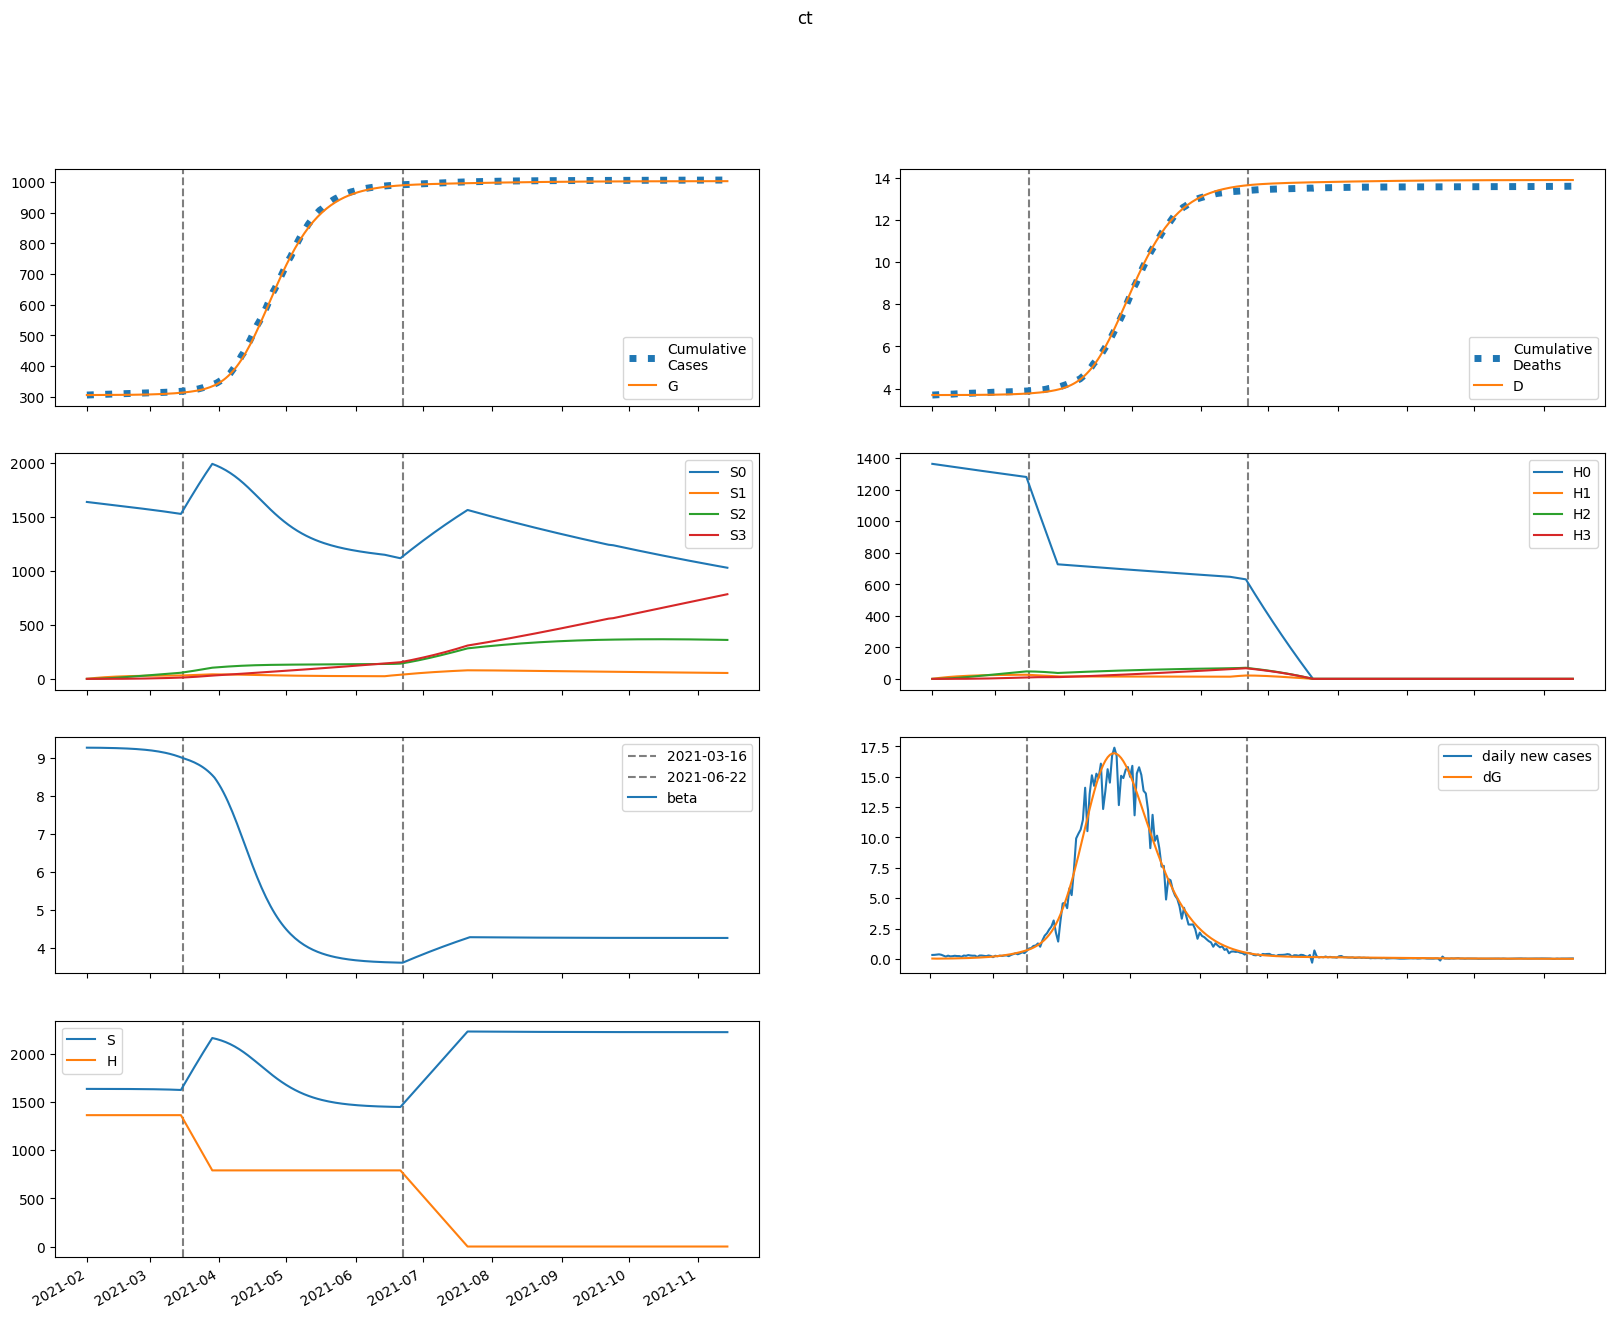

Values plotted in this chart, from the file beside it:
series, 2021-02-01, 2021-02-02, 2021-02-03, 2021-02-04, 2021-02-05, 2021-02-06, 2021-02-07, 2021-02-08, 2021-02-09, 2021-02-10, 2021-02-11, 2021-02-12, 2021-02-13, 2021-02-14, 2021-02-15, 2021-02-16, 2021-02-17, 2021-02-18, 2021-02-19, 2021-02-20, 2021-02-21, 2021-02-22, 2021-02-23
S, 1636439, 1636439, 1636421, 1636396, 1636367, 1636334, 1636299, 1636259, 1636215, 1636168, 1636115, 1636057, 1635993, 1635923, 1635846, 1635761, 1635668, 1635566, 1635453, 1635330, 1635194, 1635045, 1634882
E, 113.2, 83.28, 79.1, 83.15, 90.22, 98.82, 108.5, 119.3, 131.3, 144.4, 158.8, 174.7, 192.2, 211.4, 232.4, 255.6, 281, 308.9, 339.4, 373, 409.7, 450, 494.1
I, 0.1405, 27.08, 37.45, 43.19, 47.88, 52.61, 57.74, 63.38, 69.63, 76.52, 84.13, 92.52, 101.8, 111.9, 123.1, 135.4, 148.9, 163.7, 180, 197.8, 217.4, 238.9, 262.5
A, 0.01564, 3.016, 4.623, 5.798, 6.845, 7.87, 8.919, 10.02, 11.18, 12.43, 13.77, 15.23, 16.82, 18.56, 20.46, 22.53, 24.81, 27.31, 30.04, 33.04, 36.33, 39.94, 43.89
IH, 0.0, 0.02207, 4.266, 8.301, 11.49, 14.03, 16.22, 18.26, 20.31, 22.45, 24.74, 27.24, 29.97, 32.97, 36.27, 39.89, 43.88, 48.25, 53.06, 58.35, 64.15, 70.51, 77.49
IN, 0.02718, 0.05276, 5.289, 12.22, 19.85, 27.94, 36.46, 45.47, 55.04, 65.26, 76.2, 87.96, 100.7, 114.4, 129.3, 145.4, 163, 182.2, 203, 225.8, 250.7, 278, 307.7
D, 3701, 3701, 3701, 3701, 3701, 3701, 3702, 3702, 3702, 3702, 3703, 3703, 3703, 3704, 3704, 3705, 3705, 3706, 3707, 3707, 3708, 3709, 3710
R, 0.0, 0.004736, 0.6204, 3.646, 9.007, 16.37, 25.47, 36.21, 48.56, 62.56, 78.31, 95.95, 115.6, 137.5, 161.8, 188.7, 218.6, 251.6, 288, 328.3, 372.7, 421.7, 475.7
G, 305367, 305394, 305414, 305433, 305453, 305474, 305498, 305524, 305552, 305583, 305618, 305656, 305697, 305743, 305793, 305849, 305910, 305977, 306051, 306131, 306220, 306318, 306425
H, 1363916, 1363916, 1363916, 1363916, 1363916, 1363916, 1363916, 1363916, 1363916, 1363916, 1363916, 1363916, 1363916, 1363916, 1363916, 1363916, 1363916, 1363916, 1363916, 1363916, 1363916, 1363916, 1363916
S0, 1636439, 1633984, 1631516, 1629043, 1626571, 1624099, 1621627, 1619155, 1616684, 1614211, 1611738, 1609263, 1606786, 1604307, 1601825, 1599339, 1596848, 1594353, 1591851, 1589342, 1586826, 1584300, 1581764
E0, 113.2, 83.28, 79.08, 83.05, 90.03, 98.49, 108.1, 118.7, 130.4, 143.2, 157.4, 172.9, 190, 208.8, 229.4, 252, 276.8, 303.9, 333.7, 366.4, 402.2, 441.3, 484.2
I0, 0.1405, 27.08, 37.45, 43.18, 47.85, 52.55, 57.62, 63.19, 69.34, 76.13, 83.6, 91.83, 100.9, 110.8, 121.8, 133.8, 147, 161.5, 177.4, 194.8, 213.9, 234.8, 257.8
A0, 0.01564, 3.016, 4.623, 5.797, 6.842, 7.863, 8.904, 9.991, 11.14, 12.37, 13.7, 15.14, 16.7, 18.4, 20.26, 22.3, 24.53, 26.97, 29.64, 32.57, 35.78, 39.3, 43.15
IH0, 0.0, 0.02207, 4.266, 8.301, 11.49, 14.03, 16.2, 18.23, 20.26, 22.38, 24.64, 27.1, 29.78, 32.73, 35.96, 39.51, 43.41, 47.69, 52.4, 57.56, 63.22, 69.43, 76.24
IN0, 0.02718, 0.05276, 5.289, 12.22, 19.85, 27.93, 36.45, 45.43, 54.97, 65.13, 76, 87.68, 100.3, 113.8, 128.5, 144.5, 161.8, 180.7, 201.2, 223.6, 248.1, 274.8, 303.9
D0, 3701, 3701, 3701, 3701, 3701, 3701, 3702, 3702, 3702, 3702, 3703, 3703, 3703, 3704, 3704, 3705, 3705, 3706, 3707, 3707, 3708, 3709, 3710
R0, 0.0, 0.004736, 0.6204, 3.646, 9.007, 16.36, 25.47, 36.2, 48.53, 62.5, 78.2, 95.77, 115.3, 137.1, 161.2, 188, 217.5, 250.2, 286.3, 326.1, 369.9, 418.3, 471.5
G0, 305367, 305394, 305414, 305433, 305453, 305474, 305497, 305523, 305552, 305583, 305617, 305654, 305696, 305741, 305791, 305845, 305905, 305971, 306044, 306124, 306211, 306307, 306412
H0, 1363916, 1361871, 1359828, 1357788, 1355751, 1353718, 1351687, 1349660, 1347635, 1345614, 1343595, 1341580, 1339567, 1337558, 1335552, 1333548, 1331548, 1329551, 1327556, 1325565, 1323577, 1321591, 1319609
S1, 0.0, 2455, 4730, 6840, 8794, 10606, 12284, 13839, 15279, 16612, 17846, 18988, 20045, 21023, 21926, 22762, 23534, 24246, 24904, 25511, 26071, 26586, 27061
E1, 0.0, 0.0, 0.02684, 0.09201, 0.1893, 0.3139, 0.4636, 0.6381, 0.8377, 1.064, 1.318, 1.603, 1.921, 2.274, 2.666, 3.101, 3.582, 4.114, 4.702, 5.351, 6.065, 6.853, 7.719
I1, 0.0, 0.0, 0.0, 0.0064, 0.0261, 0.0621, 0.1152, 0.1854, 0.2726, 0.3768, 0.4984, 0.6381, 0.7967, 0.9755, 1.176, 1.4, 1.648, 1.925, 2.231, 2.571, 2.946, 3.36, 3.816
A1, 0.0, 0.0, 0.0, 0.0007122, 0.003012, 0.007433, 0.01428, 0.02373, 0.03591, 0.05096, 0.06901, 0.09019, 0.1147, 0.1427, 0.1745, 0.2104, 0.2506, 0.2955, 0.3456, 0.4013, 0.463, 0.5314, 0.607
IH1, 0.0, 0.0, 0.0, 0.0, 0.001005, 0.004669, 0.0124, 0.02512, 0.04336, 0.06739, 0.09738, 0.1335, 0.1759, 0.2248, 0.2806, 0.3438, 0.4147, 0.494, 0.5823, 0.6806, 0.7895, 0.9102, 1.044
IN1, 0.0, 0.0, 0.0, 0.0, 0.001238, 0.006214, 0.01786, 0.03908, 0.07263, 0.1211, 0.1868, 0.2722, 0.3795, 0.5111, 0.6696, 0.8574, 1.077, 1.333, 1.626, 1.961, 2.343, 2.774, 3.26
D1, 0.0, 0.0, 0.0, 0.0, 0.0, 1.4188437122636675e-05, 8.009217768148964e-05, 0.0002551, 0.0006097, 0.001222, 0.002173, 0.003547, 0.005432, 0.007914, 0.01109, 0.01505, 0.0199, 0.02575, 0.03273, 0.04095, 0.05055, 0.0617, 0.07454
R1, 0.0, 0.0, 0.0, 0.0, 0.0001424, 0.001239, 0.00505, 0.01416, 0.03174, 0.06139, 0.107, 0.1727, 0.2627, 0.3818, 0.5349, 0.727, 0.9639, 1.252, 1.597, 2.006, 2.487, 3.05, 3.701
G1, 0.0, 0.0, 0.0, 0.0064, 0.02834, 0.07349, 0.1483, 0.2589, 0.4111, 0.6109, 0.8646, 1.179, 1.561, 2.019, 2.561, 3.197, 3.937, 4.791, 5.772, 6.894, 8.17, 9.616, 11.25
H1, 0.0, 2046, 3943, 5701, 7330, 8840, 10239, 11535, 12736, 13848, 14877, 15830, 16711, 17527, 18282, 18979, 19624, 20219, 20769, 21277, 21746, 22178, 22576
S2, 0.0, 0.0, 175.3, 511.1, 993.6, 1610, 2348, 3198, 4148, 5190, 6315, 7514, 8781, 10108, 11489, 12918, 14390, 15899, 17441, 19012, 20607, 22223, 23856
E2, 0.0, 0.0, 0.0, 0.0009378, 0.003872, 0.009757, 0.01955, 0.03426, 0.055, 0.08301, 0.1197, 0.1665, 0.2252, 0.2977, 0.3862, 0.4932, 0.6213, 0.7737, 0.9538, 1.165, 1.413, 1.701, 2.035
I2, 0.0, 0.0, 0.0, 0.0, 0.0002236, 0.001069, 0.003021, 0.006623, 0.01247, 0.02122, 0.03358, 0.05034, 0.0724, 0.1007, 0.1364, 0.1807, 0.235, 0.3008, 0.3799, 0.4742, 0.5859, 0.7175, 0.8716
A2, 0.0, 0.0, 0.0, 0.0, 2.4887697533316274e-05, 0.0001227, 0.0003571, 0.0008044, 0.001553, 0.002702, 0.004364, 0.006667, 0.009752, 0.01378, 0.01892, 0.02539, 0.0334, 0.04321, 0.0551, 0.06939, 0.08644, 0.1067, 0.1305
IH2, 0.0, 0.0, 0.0, 0.0, 0.0, 3.512512013707733e-05, 0.0001877, 0.0005809, 0.001369, 0.002735, 0.004883, 0.008041, 0.01246, 0.01844, 0.02627, 0.03632, 0.04897, 0.06466, 0.0839, 0.1072, 0.1353, 0.1687, 0.2083
IN2, 0.0, 0.0, 0.0, 0.0, 0.0, 4.326237872750211e-05, 0.0002474, 0.0008171, 0.00205, 0.004341, 0.008188, 0.0142, 0.0231, 0.03573, 0.0531, 0.07635, 0.1068, 0.1459, 0.1955, 0.2574, 0.3339, 0.4275, 0.541
D2, 0.0, 0.0, 0.0, 0.0, 0.0, 0.0, 4.958001288863594e-07, 3.145891814310823e-06, 1.1344932949314218e-05, 3.067561991416368e-05, 6.928056576419225e-05, 0.0001382, 0.0002517, 0.0004276, 0.0006879, 0.001059, 0.001571, 0.002262, 0.003175, 0.004359, 0.005873, 0.007782, 0.01016
R2, 0.0, 0.0, 0.0, 0.0, 0.0, 4.977539506663255e-06, 4.67904556587826e-05, 0.0002115, 0.0006642, 0.00167, 0.003613, 0.007017, 0.01256, 0.0211, 0.0337, 0.05163, 0.07645, 0.11, 0.1543, 0.2121, 0.2861, 0.3799, 0.4972
G2, 0.0, 0.0, 0.0, 0.0, 0.0002236, 0.001147, 0.003474, 0.008135, 0.0163, 0.02942, 0.04922, 0.07775, 0.1175, 0.1712, 0.2421, 0.3343, 0.4519, 0.6, 0.7846, 1.012, 1.29, 1.627, 2.033
H2, 0.0, 0.0, 146.1, 426, 828.1, 1342, 1957, 2665, 3458, 4326, 5264, 6264, 7320, 8426, 9578, 10770, 11997, 13256, 14543, 15853, 17184, 18533, 19896
S3, 0.0, 0.0, 0.0, 2.087, 8.172, 20, 39.16, 67.12, 105.2, 154.6, 216.4, 291.5, 381, 485.5, 605.8, 742.6, 896.4, 1068, 1257, 1465, 1691, 1936, 2201
E3, 0.0, 0.0, 0.0, 0.0, 7.426924580097874e-06, 3.793882682432452e-05, 0.0001157, 0.0002746, 0.0005596, 0.001028, 0.001754, 0.002826, 0.004357, 0.00648, 0.009358, 0.01319, 0.01819, 0.02466, 0.0329, 0.04331, 0.05632, 0.07245, 0.09232
I3, 0.0, 0.0, 0.0, 0.0, 0.0, 1.7711407378254613e-06, 1.0197828029188344e-05, 3.4222742981631214e-05, 8.771949796178825e-05, 0.0001904, 0.0003689, 0.0006579, 0.001101, 0.001754, 0.002685, 0.003975, 0.005726, 0.008058, 0.01111, 0.01506, 0.02011, 0.02649, 0.03449
A3, 0.0, 0.0, 0.0, 0.0, 0.0, 1.97101188155136e-07, 1.1645294466465459e-06, 4.003012622634787e-06, 1.0490691735172934e-05, 2.3242444750771624e-05, 4.588487762331663e-05, 8.325272152345202e-05, 0.0001416, 0.0002289, 0.0003551, 0.0005324, 0.0007759, 0.001104, 0.001537, 0.002103, 0.002832, 0.00376, 0.004931
IH3, 0.0, 0.0, 0.0, 0.0, 0.0, 0.0, 2.7817771828197404e-07, 1.7593648508019367e-06, 6.3723362887932145e-06, 1.73893940930911e-05, 3.976347436190824e-05, 8.048024378849153e-05, 0.0001489, 0.0002574, 0.0004214, 0.0006606, 0.0009988, 0.001466, 0.002096, 0.002934, 0.004029, 0.005443, 0.007246
IN3, 0.0, 0.0, 0.0, 0.0, 0.0, 0.0, 3.426217406488996e-07, 2.2950811906601512e-06, 8.779524585039887e-06, 2.5228949968469024e-05, 6.057059102148773e-05, 0.0001283, 0.000248, 0.0004464, 0.0007593, 0.001234, 0.00193, 0.002923, 0.004309, 0.006204, 0.008751, 0.01212, 0.01653
D3, 0.0, 0.0, 0.0, 0.0, 0.0, 0.0, 0.0, 3.926550230697435e-09, 2.8760438809058665e-08, 1.1870760883897409e-07, 3.64163390882248e-07, 9.254350858021779e-07, 2.0614344813179786e-06, 4.163787279926758e-06, 7.797024234403906e-06, 1.3745718177308748e-05, 2.3069615406521267e-05, 3.716798527165207e-05, 5.785458534017125e-05, 8.744481758955365e-05, 0.0001289, 0.0001857, 0.0002626
R3, 0.0, 0.0, 0.0, 0.0, 0.0, 0.0, 3.94202376310272e-08, 4.0917595652209794e-07, 2.082883868554874e-06, 7.371000491188944e-06, 2.0799788620132083e-05, 5.0224751590312264e-05, 0.0001082, 0.0002136, 0.0003937, 0.0006862, 0.001143, 0.001831, 0.002838, 0.004279, 0.006297, 0.009069, 0.01282
G3, 0.0, 0.0, 0.0, 0.0, 0.0, 1.7711407378254613e-06, 1.0818627488119218e-05, 3.841796540288576e-05, 0.0001039, 0.0002374, 0.0004826, 0.0009008, 0.001575, 0.002614, 0.004159, 0.006391, 0.009535, 0.01387, 0.01975, 0.0276, 0.03793, 0.05136, 0.06864
H3, 0.0, 0.0, 0.0, 1.74, 6.811, 16.67, 32.64, 55.95, 87.68, 128.8, 180.3, 243, 317.6, 404.7, 505, 619.1, 747.3, 890.1, 1048, 1221, 1410, 1614, 1835
beta, 9.279, 9.279, 9.279, 9.278, 9.277, 9.277, 9.276, 9.275, 9.274, 9.273, 9.272, 9.27, 9.269, 9.267, 9.265, 9.263, 9.261, 9.259, 9.256, 9.253, 9.25, 9.247, 9.243
